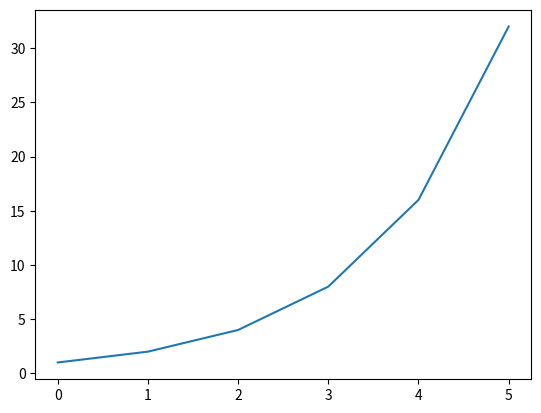

Source code (Python):
import numpy as np
import matplotlib.pyplot as plt

list=[[1,2,3],
      [4,5,6]]

a=np.array(list)

#행렬생성(array())
print(np.array(list))
print(type(np.array(list)))

#배열모양(shape)
print(np.array(list).shape)

#차원(ndim)
print(np.array(list).ndim)

#사이즈(size)
print(np.array(list).size)

#배열의 데이터 타입(dtype) : 어떤 배열 타입확인하거나 배열의 데이터타입 직접 지정
print(np.array(list).dtype)
print(np.array(list,dtype=float))

#0으로 모두 초기화(zeros())
print(np.zeros((5,5),dtype=int))

#1로 모두 초기화(ones())
print(np.ones((5,5), dtype=int))

#지정된 값으로 초기화(full())
print(np.full((5,5),3))

#대각원소 1인행렬(eye())
#numpy.eye(N, M=None, k=0, dtype=<class 'float'>, order='C', *, like=None) : (행,열 열 안써도 되는데 안쓰면 정방행렬, k는 대각선 위치인데 양수는 위로 음수는 아래로)
print(np.eye(2,3,k=1,dtype=int))
print(np.eye(2,3,k=-1,dtype=int))
print(np.eye(3,dtype=int))

#인자로 배열을 받는데 요소들 0으로 초기화(zeros_like())
print(np.zeros_like(np.array(list)))

#인자 배열로 받는데 요소둘 1로 초기화(ones_like())
print(np.ones_like(list))

#인자로 배열과 지정된값, 요소들 지정된값으로 모두 초기화(full_like())
print(np.full_like(list,88))

#range()함수로 특정 범위 값 리스트 만들수 있슴-> 넘파이 arange()로 특정 범위 가지는 n차원 배열 생성 (arange(start,stop,step))
# lst=list(range(0,9,2))              #range()로는 이렇게 했었슴
print(np.arange(0,9,2))             #0부터 시작해서 9가 되면 끝인데 2씩증가

#끝값 포함하는 배열(linspace())  **arange()는 끝깞 미포함
#인자로 endpoint=False 하면 끝값 포함안함 True가 디폴트값
#arange(start,stop,num,endpoint=True,retstep=False,dtype,axis=0)  <num은몇개의 일정한 간격만드냐,기본값 50>
print(np.linspace(0,10,19,dtype=int))
print(np.linspace(0,10,11,endpoint=False,dtype=int))

#logspace()
#로그함수인데 그래프그려보자 모듈은 matplotlib
kk=np.logspace(0,5,6,base=2,dtype=int)

plt.plot(kk)

